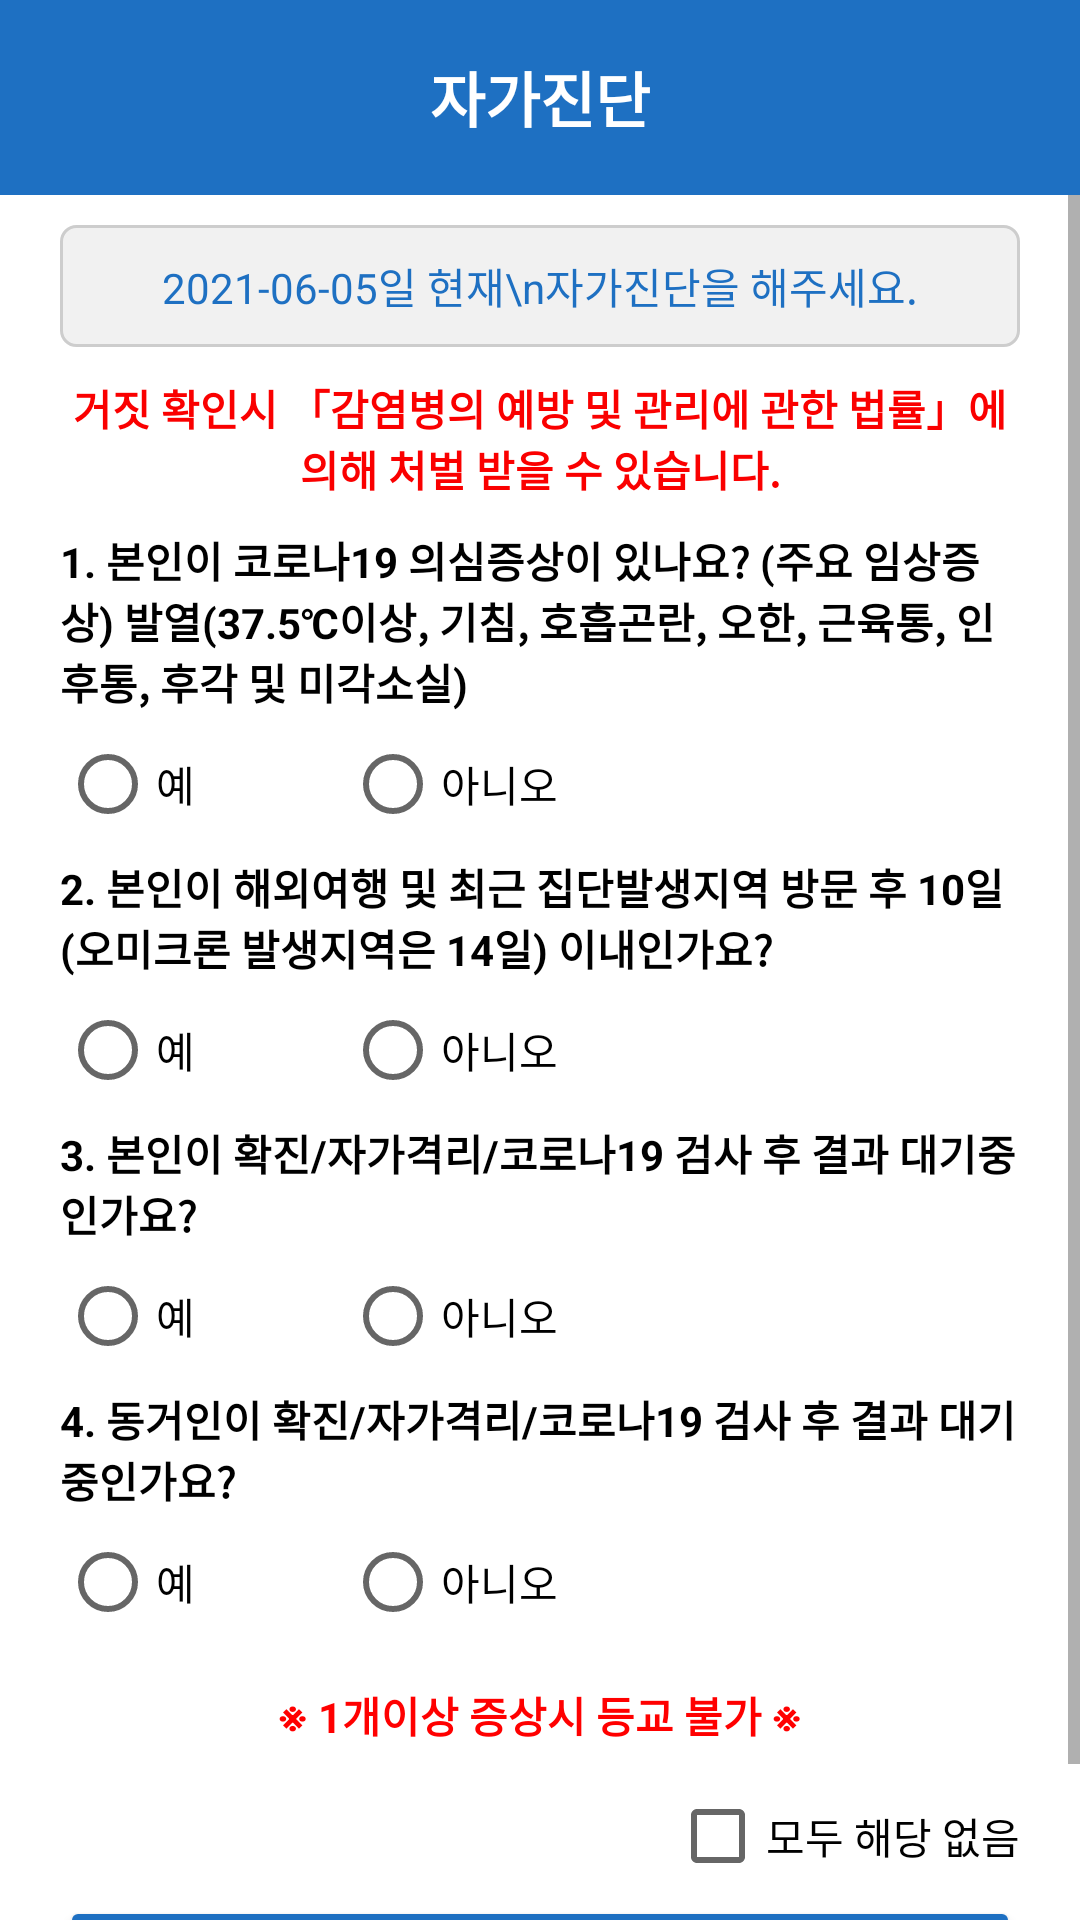

Layout XML and referenced resources for this Android screen:
<!-- AndroidManifest.xml: application theme Theme.InjeUnivQRCODE -->
<!-- res/layout/activity_checkhealth.xml -->
<?xml version="1.0" encoding="utf-8"?>
<LinearLayout xmlns:android="http://schemas.android.com/apk/res/android"
    xmlns:tools="http://schemas.android.com/tools"
    android:layout_width="match_parent"
    android:layout_height="match_parent"
    android:orientation="vertical">

    <LinearLayout
        android:layout_width="match_parent"
        android:layout_height="65dp"
        android:background="@color/bluebutton"
        android:orientation="vertical">

        <TextView
            android:layout_width="match_parent"
            android:layout_height="match_parent"
            android:gravity="center"
            android:text="자가진단"
            android:textColor="@color/white"
            android:textSize="20dp"
            android:textStyle="bold" />

    </LinearLayout>

    <ScrollView
        android:id="@+id/scroll"
        android:layout_width="match_parent"
        android:layout_height="match_parent"
        android:layout_weight="1">

        <LinearLayout
            android:layout_width="match_parent"
            android:layout_height="wrap_content"
            android:layout_marginLeft="20dp"
            android:layout_marginTop="10dp"
            android:layout_marginRight="20dp"
            android:layout_marginBottom="10dp"
            android:orientation="vertical">

            <LinearLayout
                android:layout_width="match_parent"
                android:layout_height="match_parent"
                android:orientation="vertical">

                <LinearLayout
                    android:layout_width="match_parent"
                    android:layout_height="wrap_content"
                    android:layout_marginBottom="10dp"
                    android:background="@drawable/layout_border"
                    android:orientation="vertical">

                    <TextView
                        android:id="@+id/health_text1"
                        android:layout_width="match_parent"
                        android:layout_height="match_parent"
                        android:gravity="center|center_vertical"
                        android:text="2021-06-05일 현재\n자가진단을 해주세요."
                        android:textColor="@color/bluetext" />
                </LinearLayout>

                <TextView
                    android:layout_width="match_parent"
                    android:layout_height="wrap_content"
                    android:gravity="center"
                    android:paddingBottom="10dp"
                    android:text="거짓 확인시 「감염병의 예방 및 관리에 관한 법률」에 의해 처벌 받을 수 있습니다."
                    android:textColor="#FA0000"
                    android:textStyle="bold" />

            </LinearLayout>

            <LinearLayout
                android:layout_width="match_parent"
                android:layout_height="match_parent"
                android:orientation="vertical">

                <LinearLayout
                    android:layout_width="match_parent"
                    android:layout_height="match_parent"
                    android:orientation="vertical">

                    <TextView
                        android:layout_width="match_parent"
                        android:layout_height="wrap_content"
                        android:text="1. 본인이 코로나19 의심증상이 있나요?
(주요 임상증상) 발열(37.5℃이상, 기침, 호흡곤란, 오한, 근육통, 인후통, 후각 및 미각소실)"
                        android:textColor="@color/text"
                        android:textStyle="bold" />

                    <RadioGroup
                        android:id="@+id/radioGroup1"
                        android:layout_width="match_parent"
                        android:layout_height="match_parent"
                        android:orientation="horizontal">

                        <RadioButton
                            android:id="@+id/radioButton1_1"
                            android:layout_width="wrap_content"
                            android:layout_height="wrap_content"
                            android:paddingRight="50dp"
                            android:text="예" />

                        <RadioButton
                            android:id="@+id/radioButton1_2"
                            android:layout_width="match_parent"
                            android:layout_height="match_parent"
                            android:text="아니오" />
                    </RadioGroup>

                </LinearLayout>

                <TextView
                    android:layout_width="match_parent"
                    android:layout_height="wrap_content"
                    android:text="2. 본인이 해외여행 및 최근 집단발생지역 방문 후 10일(오미크론 발생지역은 14일) 이내인가요?"
                    android:textColor="@color/text"
                    android:textStyle="bold" />

                <RadioGroup
                    android:id="@+id/radioGroup2"
                    android:layout_width="match_parent"
                    android:layout_height="match_parent"
                    android:orientation="horizontal">

                    <RadioButton
                        android:id="@+id/radioButton2_1"
                        android:layout_width="wrap_content"
                        android:layout_height="wrap_content"
                        android:paddingRight="50dp"
                        android:text="예" />

                    <RadioButton
                        android:id="@+id/radioButton2_2"
                        android:layout_width="match_parent"
                        android:layout_height="match_parent"
                        android:text="아니오" />
                </RadioGroup>

            </LinearLayout>

            <LinearLayout
                android:layout_width="match_parent"
                android:layout_height="match_parent"
                android:orientation="vertical">

                <LinearLayout
                    android:layout_width="match_parent"
                    android:layout_height="match_parent"
                    android:orientation="vertical">

                    <TextView
                        android:layout_width="match_parent"
                        android:layout_height="wrap_content"
                        android:text="3. 본인이 확진/자가격리/코로나19 검사 후 결과 대기중인가요?"
                        android:textColor="@color/text"
                        android:textStyle="bold" />

                    <RadioGroup
                        android:id="@+id/radioGroup3"
                        android:layout_width="match_parent"
                        android:layout_height="match_parent"
                        android:orientation="horizontal">

                        <RadioButton
                            android:id="@+id/radioButton3_1"
                            android:layout_width="wrap_content"
                            android:layout_height="wrap_content"
                            android:paddingRight="50dp"
                            android:text="예" />

                        <RadioButton
                            android:id="@+id/radioButton3_2"
                            android:layout_width="match_parent"
                            android:layout_height="match_parent"
                            android:text="아니오" />
                    </RadioGroup>

                </LinearLayout>

                <TextView
                    android:layout_width="match_parent"
                    android:layout_height="wrap_content"
                    android:text="4. 동거인이 확진/자가격리/코로나19 검사 후 결과 대기중인가요?"
                    android:textColor="@color/text"
                    android:textStyle="bold" />

                <RadioGroup
                    android:id="@+id/radioGroup4"
                    android:layout_width="match_parent"
                    android:layout_height="match_parent"
                    android:orientation="horizontal">

                    <RadioButton
                        android:id="@+id/radioButton4_1"
                        android:layout_width="wrap_content"
                        android:layout_height="wrap_content"
                        android:paddingRight="50dp"
                        android:text="예" />

                    <RadioButton
                        android:id="@+id/radioButton4_2"
                        android:layout_width="match_parent"
                        android:layout_height="match_parent"
                        android:text="아니오" />
                </RadioGroup>

            </LinearLayout>

            <TextView
                android:layout_width="match_parent"
                android:layout_height="wrap_content"
                android:gravity="center"
                android:padding="10dp"
                android:text="※ 1개이상 증상시 등교 불가 ※"
                android:textColor="#FF0000"
                android:textStyle="bold" />

            <CheckBox
                android:id="@+id/health_check"
                android:layout_width="wrap_content"
                android:layout_height="40dp"
                android:layout_gravity="right"
                android:text="모두 해당 없음" />

            <Button
                android:id="@+id/health_button"
                android:layout_width="match_parent"
                android:layout_height="wrap_content"
                android:layout_marginBottom="10dp"
                android:height="55dp"
                android:backgroundTint="@color/bluebutton"
                android:text="확인"
                android:textColor="@color/white"
                android:textStyle="bold" />

            <LinearLayout
                android:id="@+id/health_error"
                android:layout_width="match_parent"
                android:layout_height="match_parent"
                android:layout_marginBottom="25dp"
                android:background="@drawable/layout_border"
                android:orientation="vertical"
                android:visibility="gone">

                <TextView
                    android:id="@+id/health_text5"
                    android:layout_width="match_parent"
                    android:layout_height="match_parent"
                    android:gravity="left|center_vertical"
                    android:text="* Error Message"
                    android:textColor="#FF0000" />
            </LinearLayout>

        </LinearLayout>
    </ScrollView>

</LinearLayout>
<!-- resources referenced by this layout -->
<resources>
  <color name="bluebutton">#1e70c2</color>
  <color name="bluetext">#1e70c2</color>
  <color name="text">#FF000000</color>
  <color name="white">#FFFFFFFF</color>
  <!-- drawable layout_border (drawable) -->
  <?xml version="1.0" encoding="UTF-8"?>
  <shape xmlns:android="http://schemas.android.com/apk/res/android" android:shape="rectangle">
      <solid android:color="@color/background" />
      <padding android:left="10dp" android:right="10dp" android:top="10dp" android:bottom="10dp"/>
      <stroke android:width="1dp" android:color="@color/border"/>
      <corners
          android:bottomLeftRadius="5dp"
          android:bottomRightRadius="5dp"
          android:topLeftRadius="5dp"
          android:topRightRadius="5dp" />
  </shape>
  <style name="Theme.InjeUnivQRCODE" parent="Theme.MaterialComponents.DayNight.DarkActionBar">
          
          <item name="colorPrimary">@color/blue</item>
          <item name="colorPrimaryVariant">@color/deep_blue</item>
          <item name="colorOnPrimary">@color/white</item>
          
          <item name="colorSecondary">@color/bluebutton</item>
          <item name="colorSecondaryVariant">@color/bluebutton</item>
          <item name="colorOnSecondary">@color/black</item>
          
          <item name="android:statusBarColor" tools:targetApi="l">@color/bluebutton</item>
          
          <item name="windowActionBar">false</item>
          <item name="windowNoTitle">true</item>
          <item name="android:timePickerStyle">@style/MyTimePickerTheme</item>
      </style>
  <color name="background">#FFF1F1F1</color>
  <color name="border">#cdcdcd</color>
  <color name="blue">#1e70c2</color>
  <color name="deep_blue">#165ea6</color>
  <color name="black">#FF000000</color>
  <style name="MyTimePickerTheme" parent="android:Widget.Material.Light.TimePicker">
          <item name="android:timePickerMode">spinner</item>
      </style>
</resources>
